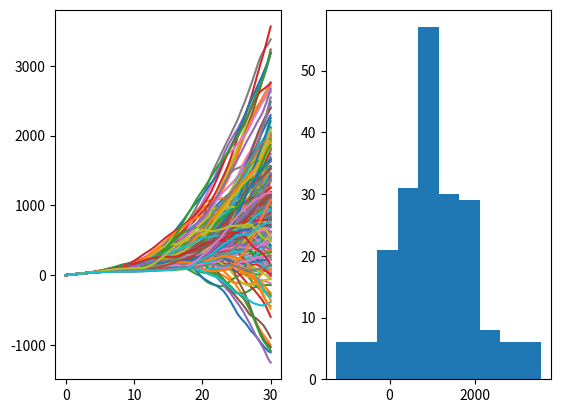

This chart was generated by the following Python code:
# [redacted]
# [redacted]

from numpy import cos, arange, zeros
from random import uniform
from matplotlib import pyplot as plt

t0=0.
tf=30.

endXvalues=zeros(200,float)

cMean=5.
cUncertainty=0.5

xMean=0.
xUncertainty=0.5

vMean=10.
vUncertainty=0.25


plt.subplot(121)
for j in range(200):
    c = uniform(cMean - cUncertainty, cMean + cUncertainty)
    x = uniform(xMean - xUncertainty, xMean + xUncertainty)
    v = uniform(vMean - vUncertainty, vMean + vUncertainty)
    
    def axCalc(v,t):
        ax=c*cos(v**2)*(t**(1.5))
        return ax

    n=100.
    dt=1./n # = 0.01
    N=int(n*(tf-t0))
    tvalues=arange(t0,tf,dt)
    xvalues=zeros(N,float)
    vxvalues=zeros(N,float)
    axvalues=zeros(N,float)
    i=0
    for t in tvalues:
        ax=axCalc(v,t)
        x+=v*dt
        v+=ax*dt
        xvalues[i]=x
        vxvalues[i]=v
        axvalues[i]=ax
        i+=1

    plt.plot(tvalues,xvalues)
    #plt.show()
    
    endXvalues[j]=x
print(endXvalues)
plt.subplot(122)
plt.hist(endXvalues, bins=10)
plt.show()
